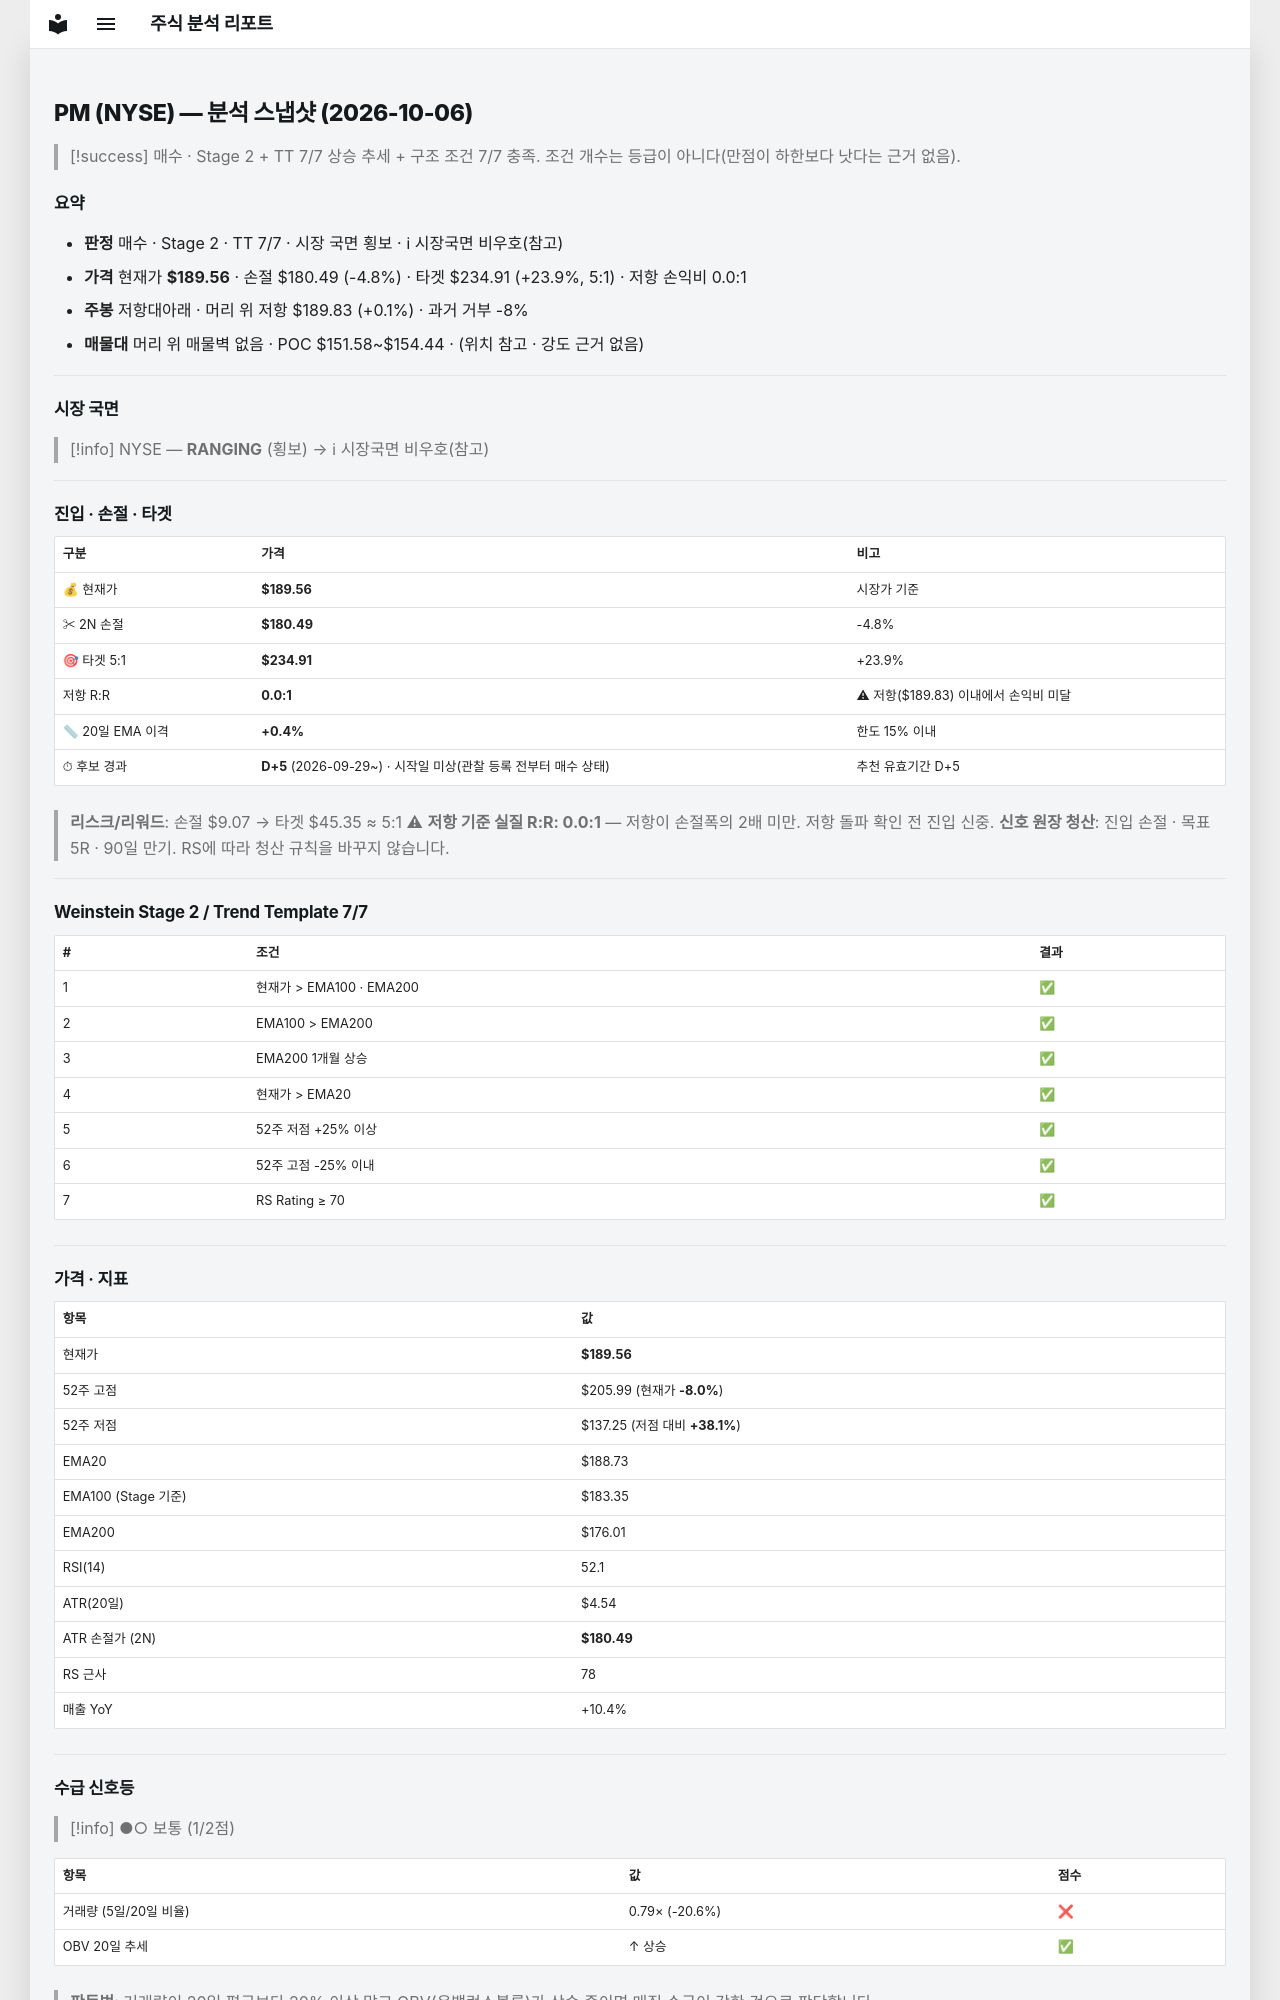

repository: soloandco/stock-reports · page: snapshots/PM-2026-10-06/index.html · generator: mkdocs

---
type: analysis-snapshot
title: PM 분석 스냅샷
ticker: PM
market: NYSE
created: 2026-10-06
updated: 2026-10-06
bar-date: 2026-10-05
verdict: 매수후보
real-rr: 0.03
sma50-gap-pct: 0.4
candidate-days: 5
candidate-since: 2026-09-29
candidate-start-unknown: true
weekly-position: 저항대아래
weekly-overhead-price: 189.83
weekly-overhead-pct: 0.1
stage: 2
trend-template-score: 7
tt-max: 7
ma-set: ema-20-100-200
price: 189.55999755859375
stop-price: 180.48931798825075
market-regime: RANGING
supply-demand-score: 1/2
supply-demand-label: 보통
status: tracking
tags:
  - stock-agent
  - watchlist
  - PM
  - analysis
related:
  - "[[analysis-template]]"
---

# PM (NYSE) — 분석 스냅샷 (2026-10-06)

> [!success] 매수 · Stage 2 + TT 7/7
> 상승 추세 + 구조 조건 7/7 충족. 조건 개수는 등급이 아니다(만점이 하한보다 낫다는 근거 없음).

## 요약

- **판정** 매수 · Stage 2 · TT 7/7 · 시장 국면 횡보 · ℹ 시장국면 비우호(참고)
- **가격** 현재가 **$189.56** · 손절 $180.49 (-4.8%) · 타겟 $234.91 (+23.9%, 5:1) · 저항 손익비 0.0:1
- **주봉** 저항대아래 · 머리 위 저항 $189.83 (+0.1%) · 과거 거부 -8%
- **매물대** 머리 위 매물벽 없음 · POC $151.58~$154.44 · (위치 참고 · 강도 근거 없음)

---

## 시장 국면

> [!info] NYSE — **RANGING** (횡보) → ℹ 시장국면 비우호(참고)

---

## 진입 · 손절 · 타겟

| 구분 | 가격 | 비고 |
|------|------|------|
| 💰 현재가 | **$189.56** | 시장가 기준 |
| ✂ 2N 손절 | **$180.49** | -4.8% |
| 🎯 타겟 5:1 | **$234.91** | +23.9% |
| 저항 R:R | **0.0:1** | ⚠ 저항($189.83) 이내에서 손익비 미달 |
| 📏 20일 EMA 이격 | **+0.4%** | 한도 15% 이내 |
| ⏱ 후보 경과 | **D+5** (2026-09-29~) · 시작일 미상(관찰 등록 전부터 매수 상태) | 추천 유효기간 D+5 |

> **리스크/리워드**: 손절 $9.07 → 타겟 $45.35 ≈ 5:1
> ⚠ **저항 기준 실질 R:R: 0.0:1** — 저항이 손절폭의 2배 미만. 저항 돌파 확인 전 진입 신중.
> **신호 원장 청산**: 진입 손절 · 목표 5R · 90일 만기. RS에 따라 청산 규칙을 바꾸지 않습니다.

---

## Weinstein Stage 2 / Trend Template 7/7

| # | 조건 | 결과 |
|---|------|------|
| 1 | 현재가 > EMA100 · EMA200 | ✅ |
| 2 | EMA100 > EMA200 | ✅ |
| 3 | EMA200 1개월 상승 | ✅ |
| 4 | 현재가 > EMA20 | ✅ |
| 5 | 52주 저점 +25% 이상 | ✅ |
| 6 | 52주 고점 -25% 이내 | ✅ |
| 7 | RS Rating ≥ 70 | ✅ |

---

## 가격 · 지표

| 항목 | 값 |
|------|---|
| 현재가 | **$189.56** |
| 52주 고점 | $205.99 (현재가 **-8.0%**) |
| 52주 저점 | $137.25 (저점 대비 **+38.1%**) |
| EMA20 | $188.73 |
| EMA100 (Stage 기준) | $183.35 |
| EMA200 | $176.01 |
| RSI(14) | 52.1 |
| ATR(20일) | $4.54 |
| ATR 손절가 (2N) | **$180.49** |
| RS 근사 | 78 |
| 매출 YoY | +10.4% |

---
## 수급 신호등

> [!info] ●○ 보통 (1/2점)

| 항목 | 값 | 점수 |
|------|------|------|
| 거래량 (5일/20일 비율) | 0.79× (-20.6%) | ❌ |
| OBV 20일 추세 | ↑ 상승 | ✅ |

> **판독법**: 거래량이 20일 평균보다 20% 이상 많고 OBV(온밸런스볼륨)가 상승 중이면 매집 수급이 강한 것으로 판단합니다.

---
